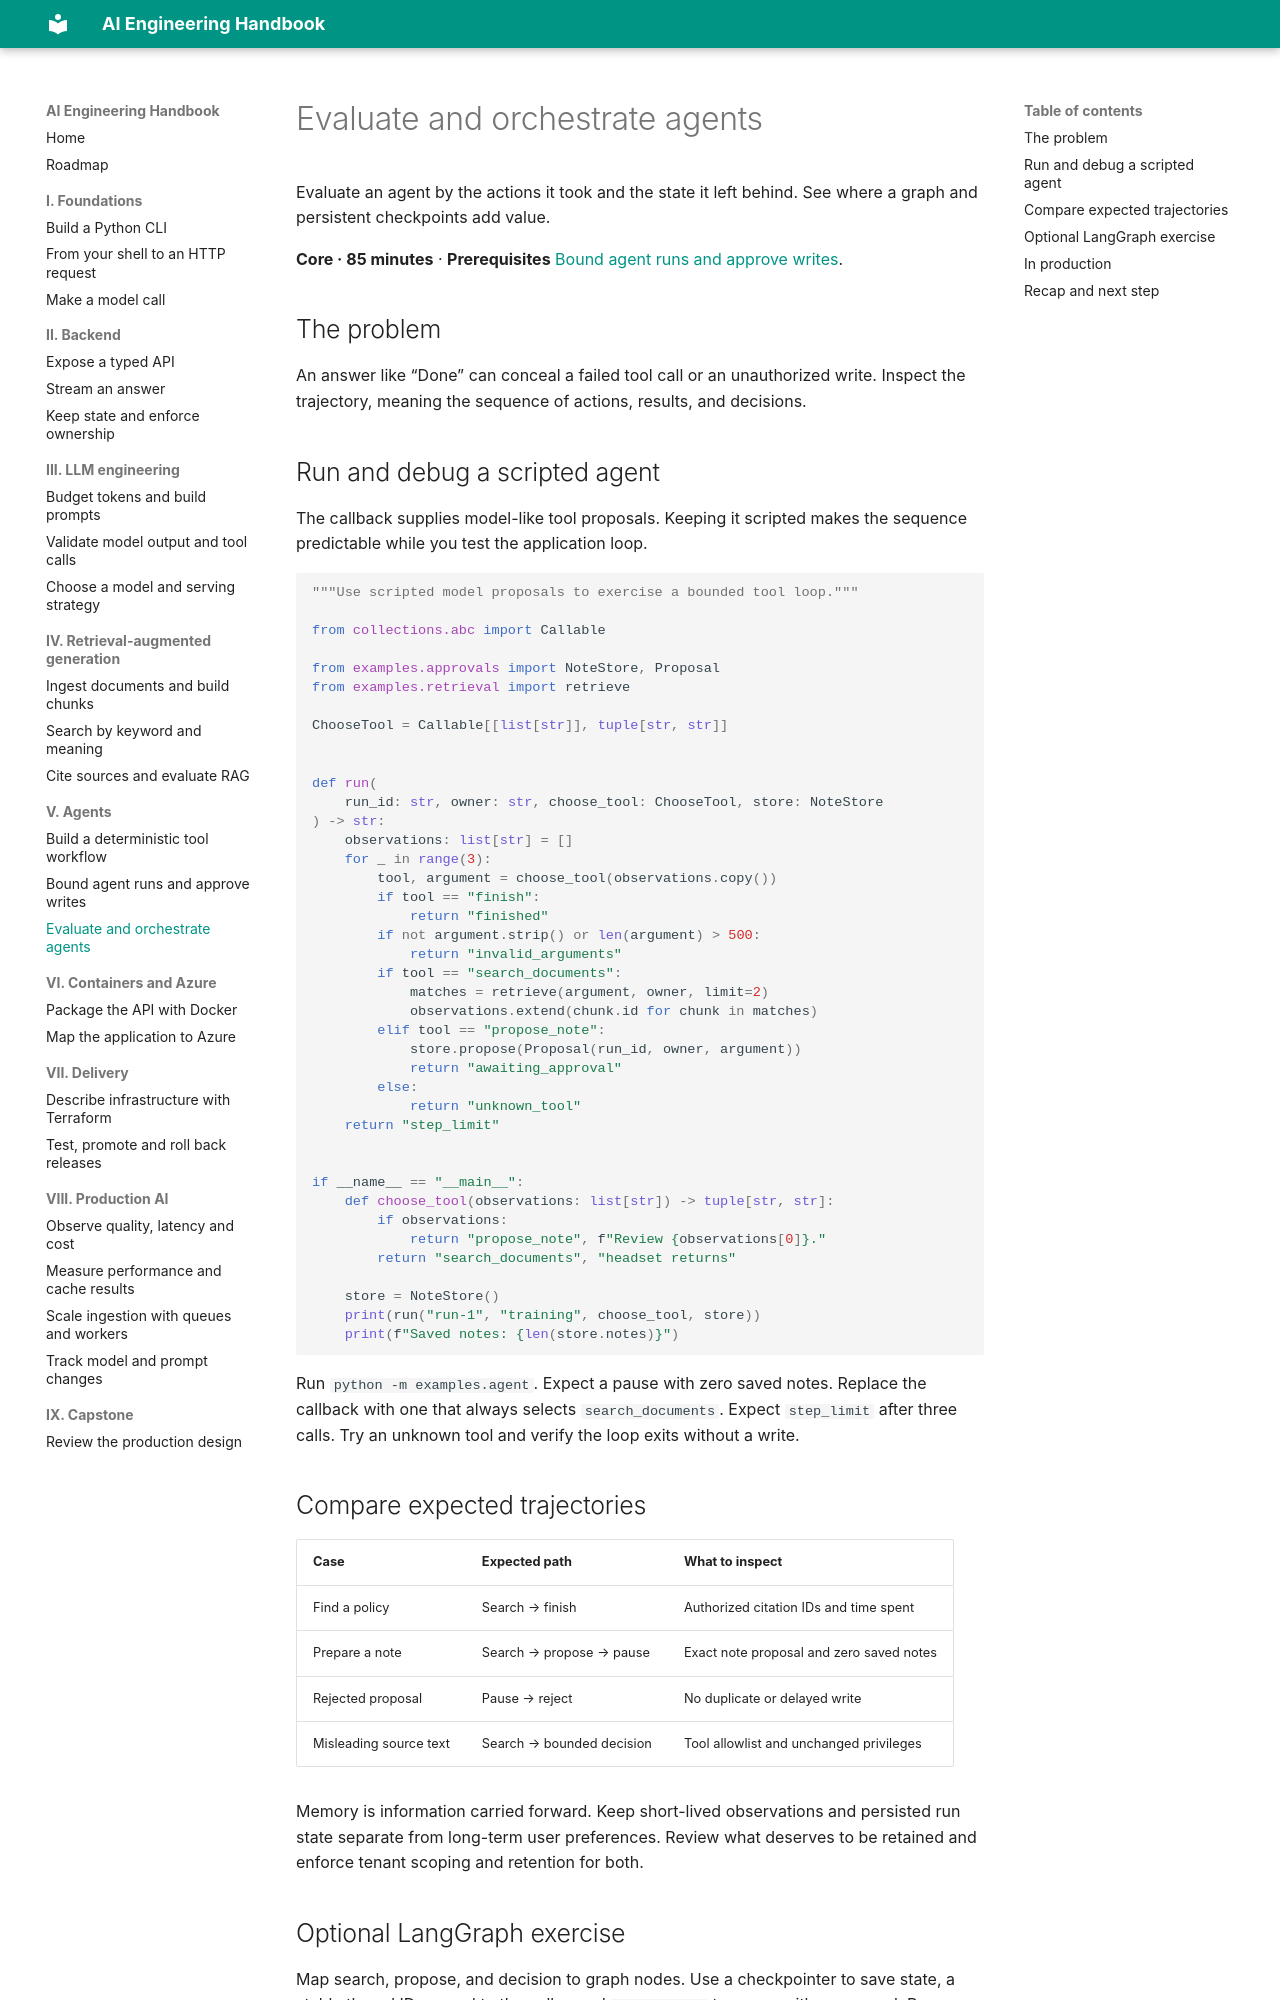

repository: danganhdat/ai-engineer-handbook · page: 05-ai-agents/orchestration/index.html · generator: mkdocs

# Evaluate and orchestrate agents

Evaluate an agent by the actions it took and the state it left behind. See where a graph and persistent checkpoints add value.

**Core · 85 minutes** · **Prerequisites** [Bound agent runs and approve writes](approvals.md).

## The problem

An answer like “Done” can conceal a failed tool call or an unauthorized write. Inspect the trajectory, meaning the sequence of actions, results, and decisions.

## Run and debug a scripted agent

The callback supplies model-like tool proposals. Keeping it scripted makes the sequence predictable while you test the application loop.


```python
--8<-- "examples/agent.py"
```


Run `python -m examples.agent`. Expect a pause with zero saved notes. Replace the callback with one that always selects `search_documents`. Expect `step_limit` after three calls. Try an unknown tool and verify the loop exits without a write.

## Compare expected trajectories

| Case | Expected path | What to inspect |
| --- | --- | --- |
| Find a policy | Search → finish | Authorized citation IDs and time spent |
| Prepare a note | Search → propose → pause | Exact note proposal and zero saved notes |
| Rejected proposal | Pause → reject | No duplicate or delayed write |
| Misleading source text | Search → bounded decision | Tool allowlist and unchanged privileges |

Memory is information carried forward. Keep short-lived observations and persisted run state separate from long-term user preferences. Review what deserves to be retained and enforce tenant scoping and retention for both.
